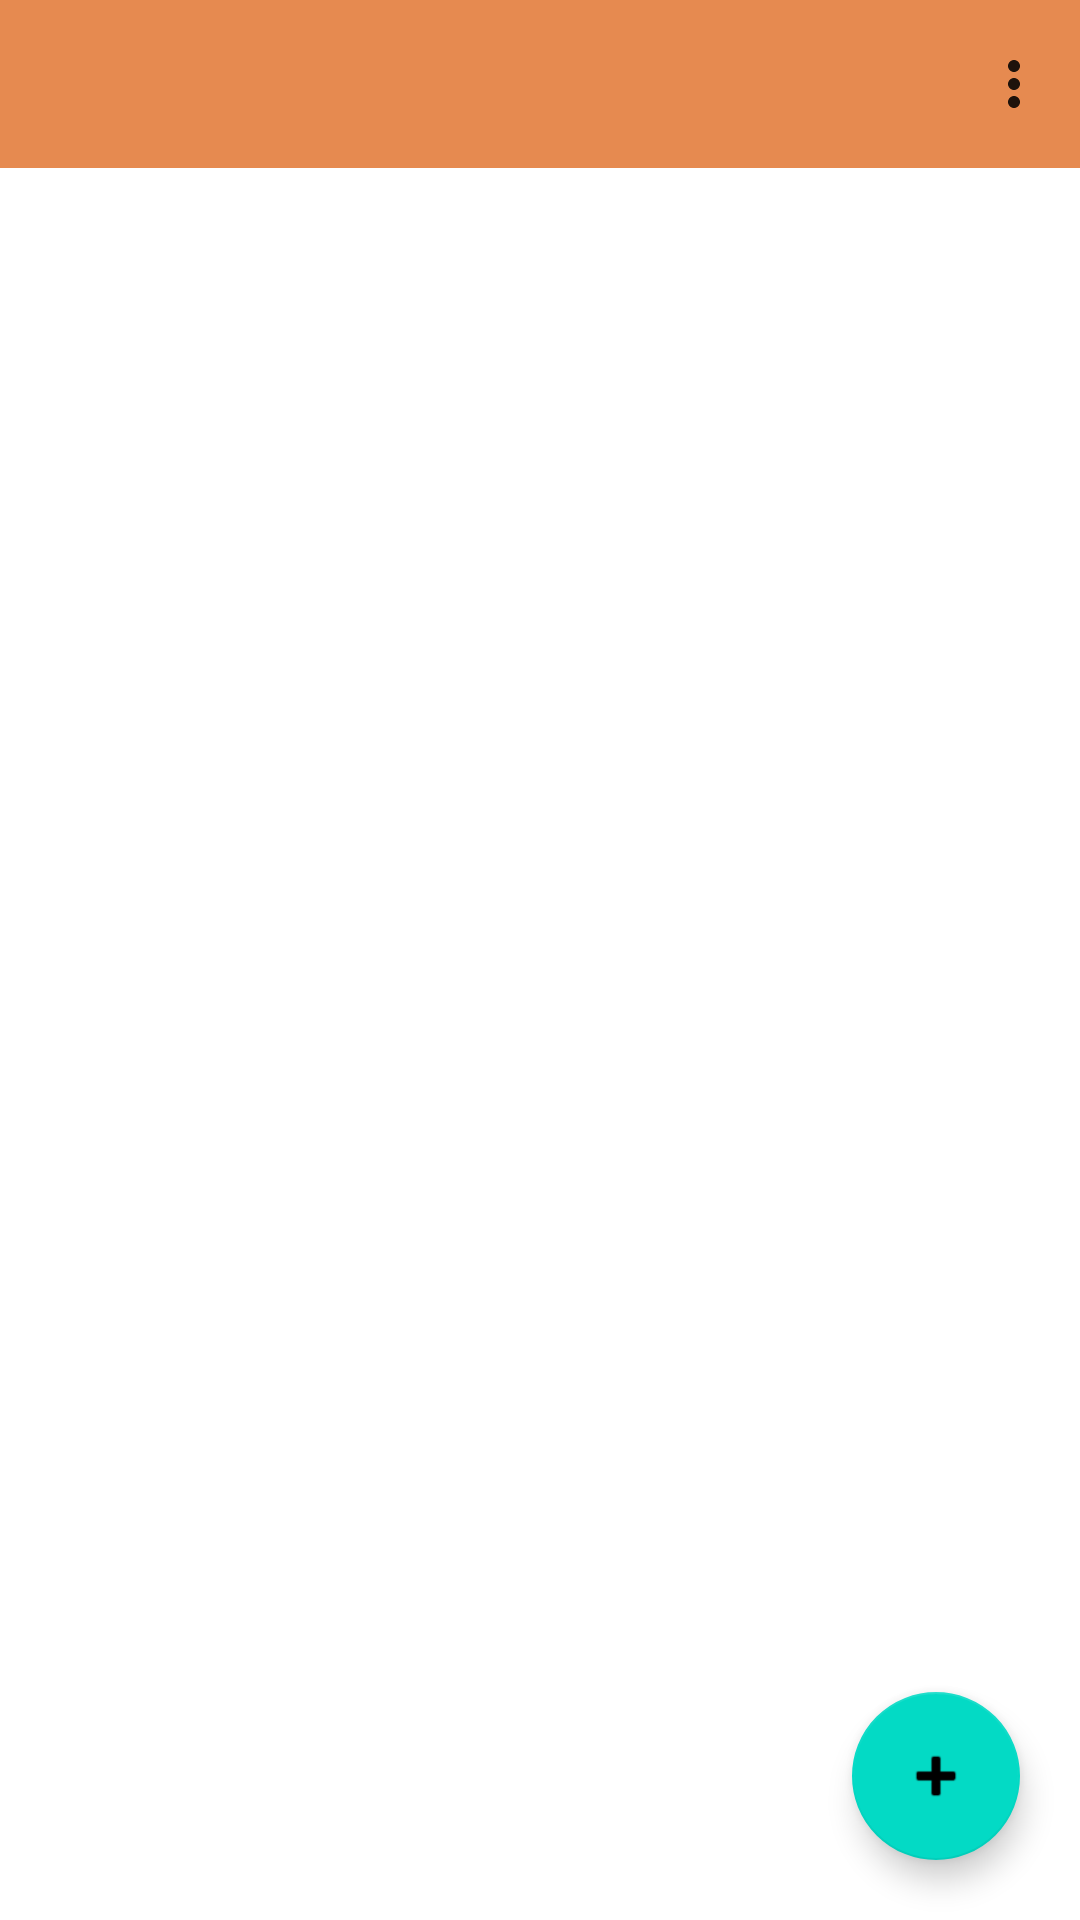

Write the Android layout XML for this screen, with the resource values it uses.
<!-- AndroidManifest.xml: application theme Theme.ProjectChat -->
<!-- res/layout/activity_main.xml -->
<?xml version="1.0" encoding="utf-8"?>
<androidx.constraintlayout.widget.ConstraintLayout xmlns:android="http://schemas.android.com/apk/res/android"
    xmlns:app="http://schemas.android.com/apk/res-auto"
    xmlns:tools="http://schemas.android.com/tools"
    android:layout_width="match_parent"
    android:layout_height="match_parent"
    tools:context=".MainActivity"
    tools:menu="@menu/menuSearch">

    <androidx.appcompat.widget.Toolbar
        android:id="@+id/tbMenu"
        android:layout_width="match_parent"
        android:layout_height="wrap_content"
        android:background="#E68A50"
        android:minHeight="?attr/actionBarSize"
        android:theme="?attr/actionBarTheme"
        app:layout_constraintEnd_toEndOf="parent"
        app:layout_constraintStart_toStartOf="parent"
        app:layout_constraintTop_toTopOf="parent"
        app:menu="@menu/menu"
        app:titleTextColor="#FFFFFF" />

    <androidx.recyclerview.widget.RecyclerView
        android:id="@+id/rvTopics"
        android:layout_width="match_parent"
        android:layout_height="wrap_content"
        app:layout_constraintTop_toBottomOf="@+id/tbMenu" />

    <com.google.android.material.floatingactionbutton.FloatingActionButton
        android:id="@+id/faAdd"
        android:layout_width="wrap_content"
        android:layout_height="wrap_content"
        android:layout_marginEnd="20dp"
        android:layout_marginRight="20dp"
        android:layout_marginBottom="20dp"
        android:clickable="true"
        app:backgroundTint="@color/teal_200"
        app:layout_constraintBottom_toBottomOf="parent"
        app:layout_constraintEnd_toEndOf="parent"
        app:srcCompat="@android:drawable/ic_input_add" />
</androidx.constraintlayout.widget.ConstraintLayout>
<!-- resources referenced by this layout -->
<resources>
  <color name="teal_200">#FF03DAC5</color>
  <style name="Theme.ProjectChat" parent="Theme.MaterialComponents.DayNight.NoActionBar">
          
          <item name="colorPrimary">@color/purple_500</item>
          <item name="colorPrimaryVariant">@color/purple_700</item>
          <item name="colorOnPrimary">@color/white</item>
          
          <item name="colorSecondary">@color/teal_200</item>
          <item name="colorSecondaryVariant">@color/teal_700</item>
          <item name="colorOnSecondary">@color/black</item>
          
          <item name="android:statusBarColor" tools:targetApi="l">?attr/colorPrimaryVariant</item>
          
      </style>
  <color name="purple_500">#FF6200EE</color>
  <color name="purple_700">#FF3700B3</color>
  <color name="white">#FFFFFFFF</color>
  <color name="teal_700">#FF018786</color>
  <color name="black">#FF000000</color>
</resources>
